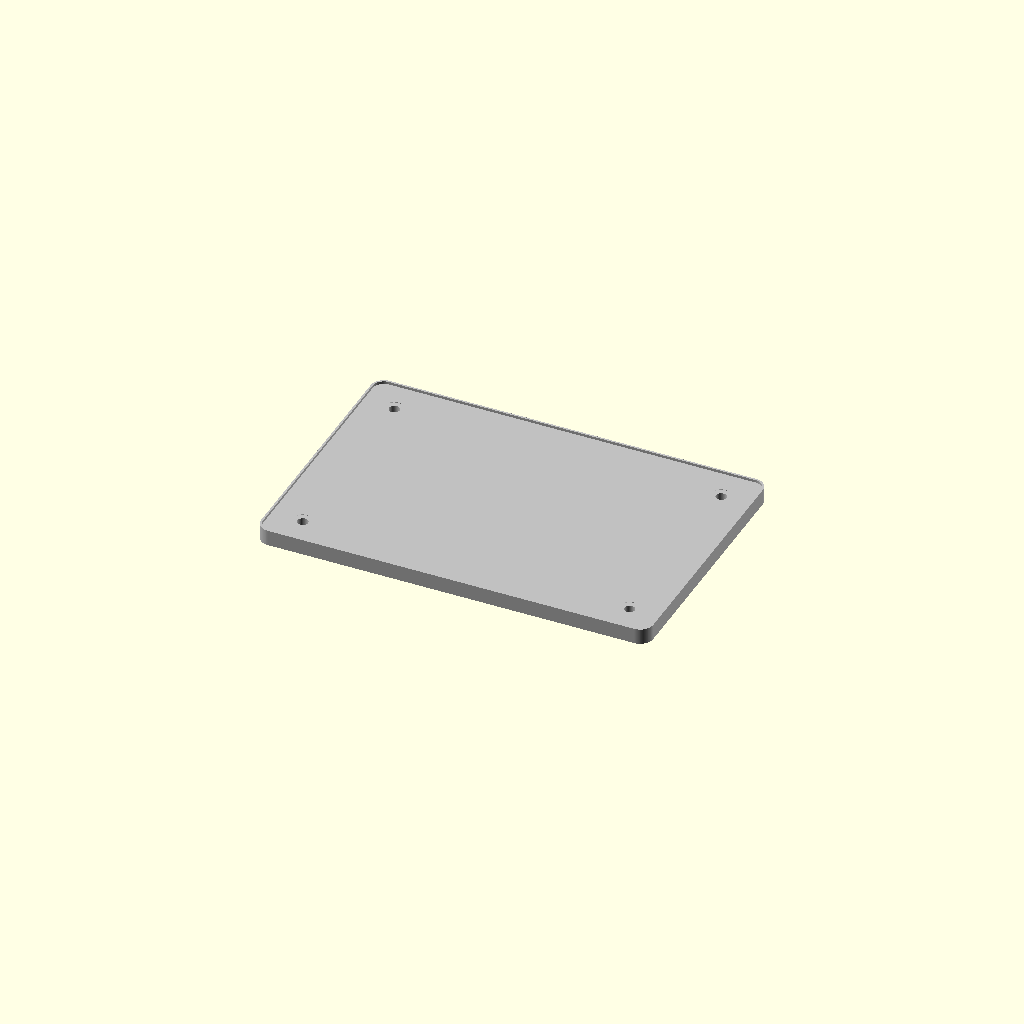
Cell 1: the model at its default parameters.
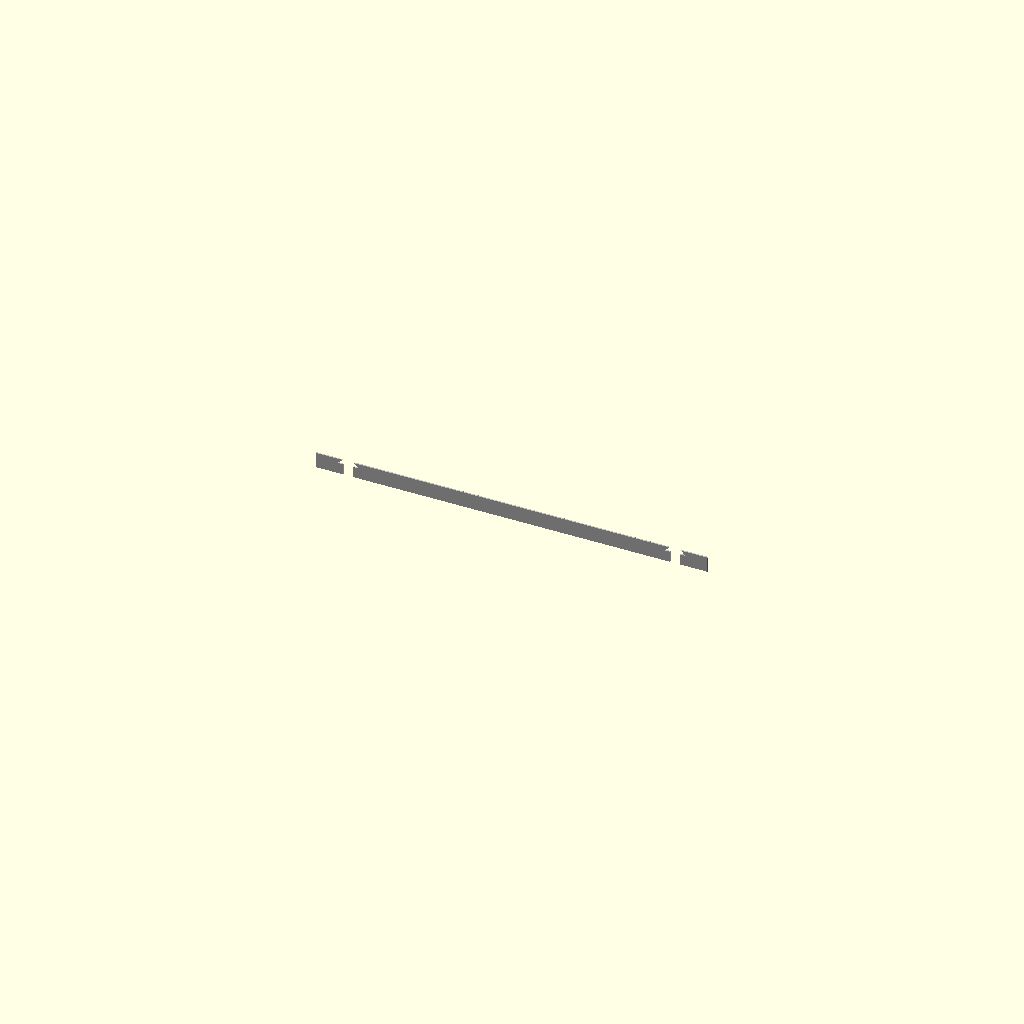
Cell 2: plate_width = 1 (everything else at default).
All cells are drawn from one camera (rotation 55°, 0°, 25°, orthographic, colour scheme Cornfield), so only the parameter changes between them.
The OpenSCAD source (results/craft/scad/sheet__AL8.scad):
// Aluminium tooling plate (single connected solid with visible features)

// Parameters
plate_length = 300; //[150:600:1]
plate_width  = 200; //[100:400:1]
plate_thickness = 12; //[6:24:1]

corner_radius = 10; //[5:20:1]
edge_chamfer  = 1.5; //[0.5:4:0.1]

// Visible distinguishing features (countersunk mounting holes)
hole_d = 8;            //[4:16:0.5]
csk_d  = 16;           //[8:30:0.5]
csk_depth = 3;         //[1:6:0.1]
hole_edge_margin = 25; //[10:60:1]

op_overlap = 0.5; //[0.1:2:0.1]
$fn = 96;

// Helpers
function clamp(v, lo, hi) = v < lo ? lo : (v > hi ? hi : v);

module rounded_plate_2d(L, W, R){
    // Robust rounded rectangle using hull of corner circles
    r = min(R, min(L, W)/2);
    hull() {
        for (sx = [-1, 1], sy = [-1, 1])
            translate([sx*(L/2 - r), sy*(W/2 - r)]) circle(r=r);
    }
}

module plate_body(){
    linear_extrude(height=plate_thickness, center=true, convexity=10)
        rounded_plate_2d(plate_length, plate_width, corner_radius);
}

module top_edge_chamfer(){
    // Chamfer only on the top perimeter (keeps model simple and connected)
    // Implemented as subtracting a slightly smaller rounded plate extruded upward.
    inset = edge_chamfer;
    r2 = max(0.01, corner_radius - inset);
    translate([0, 0, plate_thickness/2 - edge_chamfer/2])
        linear_extrude(height=edge_chamfer + 2*op_overlap, center=true, convexity=10)
            rounded_plate_2d(plate_length - 2*inset, plate_width - 2*inset, r2);
}

module countersunk_hole_at(x, y){
    // Through hole + top countersink (both subtract)
    union() {
        // Through hole
        translate([x, y, 0])
            cylinder(d=hole_d, h=plate_thickness + 2*op_overlap, center=true);

        // Countersink from top face
        translate([x, y, plate_thickness/2 - csk_depth/2])
            cylinder(d1=csk_d, d2=hole_d, h=csk_depth + 2*op_overlap, center=true);
    }
}

module mounting_holes(){
    // 4 holes near corners, positioned by formulas from dimensions
    mx = plate_length/2 - hole_edge_margin;
    my = plate_width/2  - hole_edge_margin;

    // Keep holes inside even if margins are large
    mx2 = clamp(mx, 0, plate_length/2 - corner_radius - hole_d);
    my2 = clamp(my, 0, plate_width/2  - corner_radius - hole_d);

    for (sx = [-1, 1], sy = [-1, 1])
        countersunk_hole_at(sx*mx2, sy*my2);
}

// Final Output (ONE connected solid)
module final_plate(){
    difference(){
        plate_body();

        // Visible features
        mounting_holes();

        // Top chamfer (subtract inner "cap" to create a bevel-like edge)
        top_edge_chamfer();
    }
}

color("Silver") final_plate();
Parameter table extracted from the source (name, type, default, range or options):
plate_length: number, default 300, range 1 to 150, step 600
plate_width: number, default 200, range 1 to 100, step 400
plate_thickness: number, default 12, range 1 to 6, step 24
corner_radius: number, default 10, range 1 to 5, step 20
edge_chamfer: number, default 1.5, range 0.1 to 0.5, step 4
hole_d: number, default 8, range 0.5 to 4, step 16
csk_d: number, default 16, range 0.5 to 8, step 30
csk_depth: number, default 3, range 0.1 to 1, step 6
hole_edge_margin: number, default 25, range 1 to 10, step 60
op_overlap: number, default 0.5, range 0.1 to 0.1, step 2
